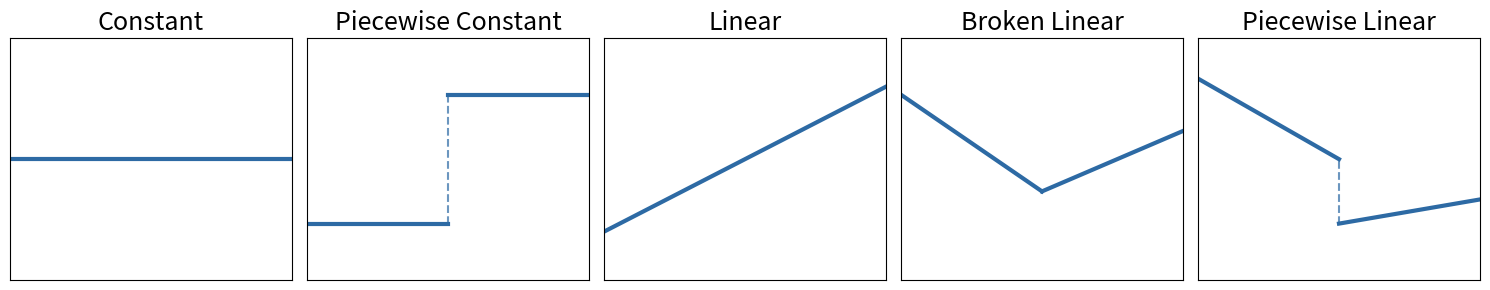

Generate this figure with matplotlib: (Note: this script raises an exception after producing the figure.)
import matplotlib.pyplot as plt
import numpy as np
import os

#%%
col = '#2D6AA4'
size = 18
line_width = 3
# Create figure with 5 subplots
fig, axes = plt.subplots(1, 5, figsize=(15, 3))

# Function 2: Constant
x2 = np.linspace(0, 3, 100)
y2 = np.ones_like(x2) * 1.5
axes[0].plot(x2, y2, color=col, linewidth=line_width)
axes[0].set_title('Constant', fontsize=size)
axes[0].set_xlim(0, 3)
axes[0].set_ylim(0, 3)
axes[0].grid(True, alpha=0.3)
axes[0].set_xticks([])
axes[0].set_yticks([])

# Function 1: Piecewise constant
x1_1 = np.array([0, 1])
y1_1 = np.array([0.7, 0.7])
x1_2 = np.array([1, 2])
y1_2 = np.array([2.3, 2.3])
axes[1].plot(x1_1, y1_1, color=col, linewidth=line_width)
axes[1].plot(x1_2, y1_2, color=col, linewidth=line_width)
axes[1].set_title('Piecewise Constant', fontsize=size)
axes[1].set_xlim(0, 2)
axes[1].set_ylim(0, 3)
axes[1].grid(True, alpha=0.3)
axes[1].set_xticks([])
axes[1].set_yticks([])

# Function 3: Linear
x3 = np.linspace(0, 3, 100)
y3 = 1.5 + 0.6 * (x3 - 1.5)
axes[2].plot(x3, y3, color=col, linewidth=line_width)
axes[2].set_title('Linear', fontsize=size)
axes[2].set_xlim(0, 3)
axes[2].set_ylim(0, 3)
axes[2].grid(True, alpha=0.3)
axes[2].set_xticks([])
axes[2].set_yticks([])

# Function 4: Broken linear
x4_1 = np.linspace(0, 1.5, 50)
y4_1 = 2.3 - 0.8 * x4_1
x4_2 = np.linspace(1.5, 3, 50)
y4_2 = 1.1 + 0.5 * (x4_2 - 1.5)
axes[3].plot(x4_1, y4_1, color=col, linewidth=line_width)
axes[3].plot(x4_2, y4_2, color=col, linewidth=line_width)
axes[3].set_title('Broken Linear', fontsize=size)
axes[3].set_xlim(0, 3)
axes[3].set_ylim(0, 3)
axes[3].grid(True, alpha=0.3)
axes[3].set_xticks([])
axes[3].set_yticks([])

# Function 5: Piecewise linear
x5_1 = np.linspace(0, 1, 50)
y5_1 = 2.5 - 1 * x5_1
x5_2 = np.linspace(1, 2, 50)
y5_2 = 0.7 + 0.3 * (x5_2 - 1)
axes[4].plot(x5_1, y5_1, color=col, linewidth=line_width)
axes[4].plot(x5_2, y5_2, color=col, linewidth=line_width)
axes[4].set_title('Piecewise Linear', fontsize=size)
axes[4].set_xlim(0, 2)
axes[4].set_ylim(0, 3)
axes[4].grid(True, alpha=0.3)
axes[4].set_xticks([])
axes[4].set_yticks([])

# Add vertical dashed lines for piecewise functions
axes[1].axvline(x=1, ymin=0.7/3, ymax=2.3/3, color=col, linestyle='--', alpha=0.7)
axes[4].axvline(x=1, ymin=0.7/3, ymax=1.5/3, color=col, linestyle='--', alpha=0.7)

plt.tight_layout()
output_directory = os.path.join(os.path.abspath(os.path.join(os.path.dirname(__file__), "..")), 'output/five_models.pdf')
plt.savefig(output_directory)
plt.show()
